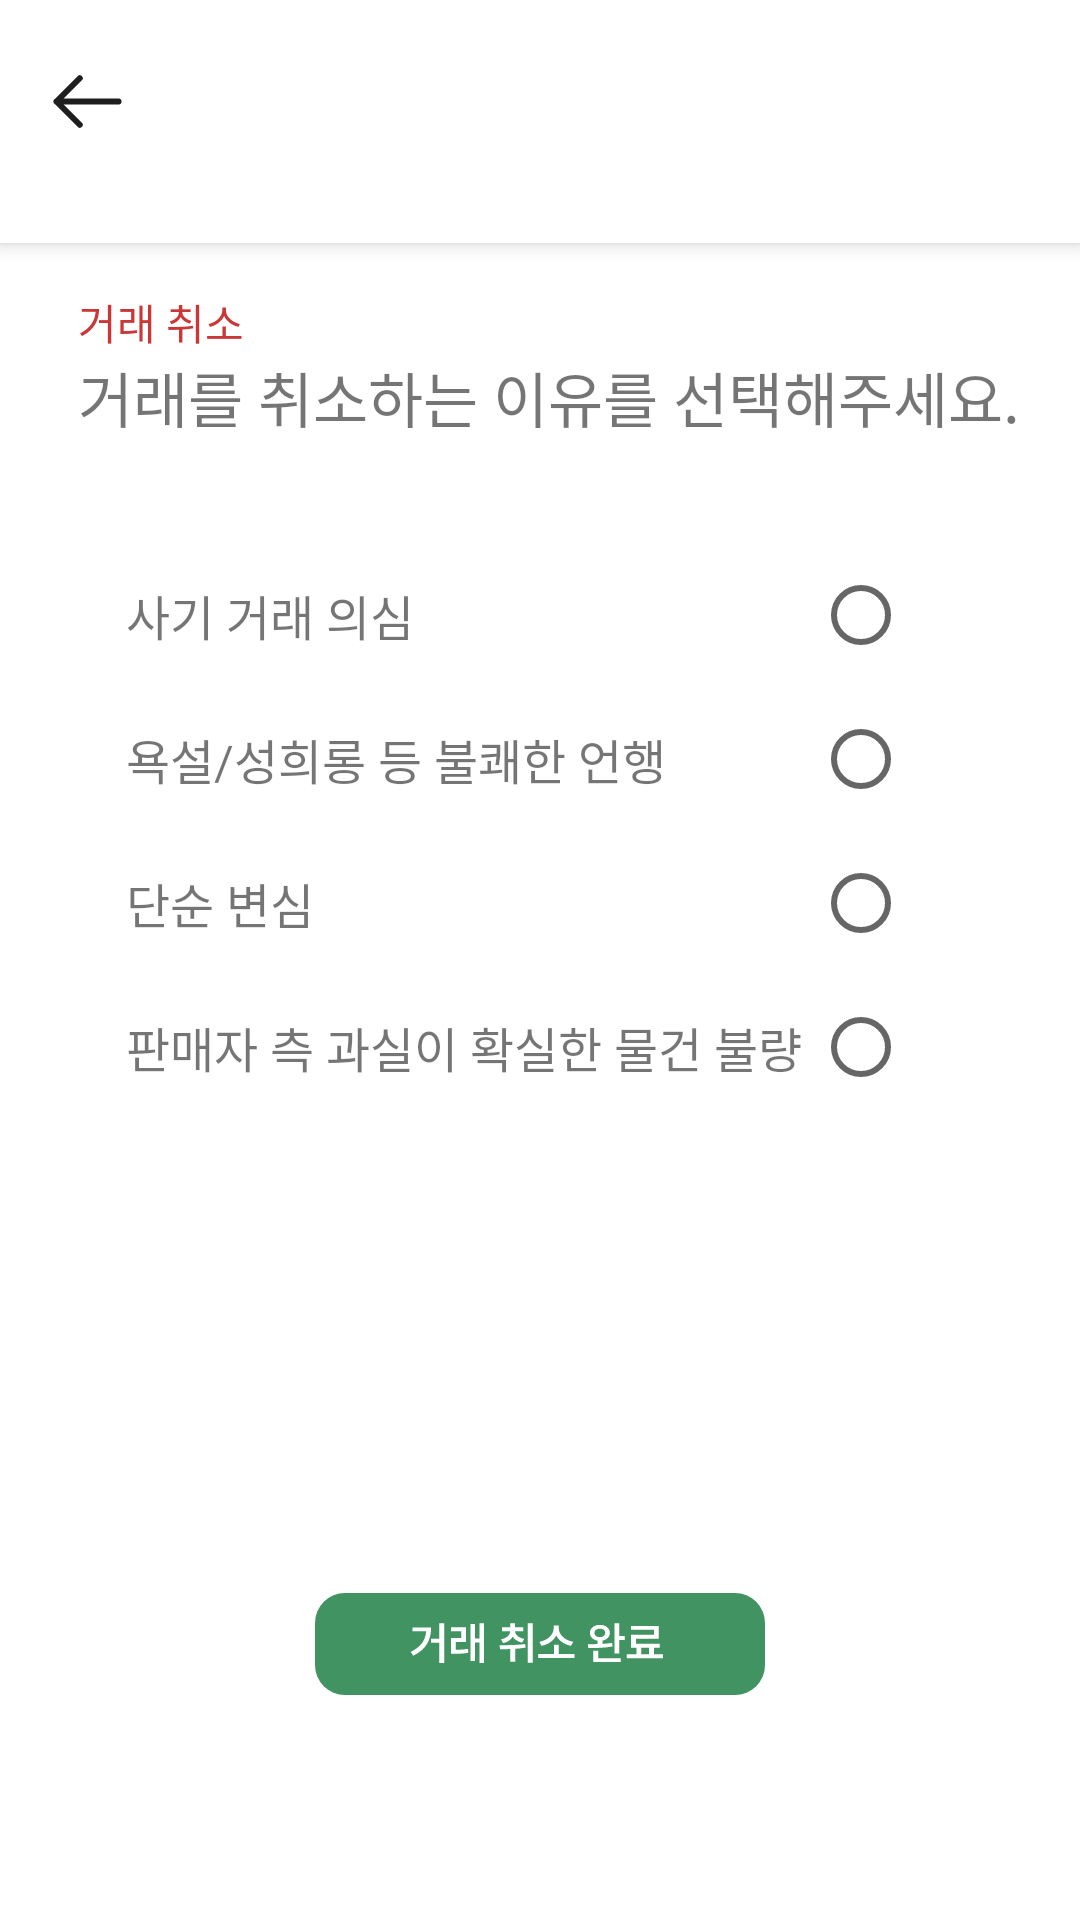

Reconstruct the res/layout file that produces this screen, plus the resources it refers to.
<!-- AndroidManifest.xml: application theme Theme_OneNthApp -->
<!-- res/layout/activity_cancel_deal.xml -->
<androidx.constraintlayout.widget.ConstraintLayout xmlns:android="http://schemas.android.com/apk/res/android"
    xmlns:app="http://schemas.android.com/apk/res-auto"
    xmlns:tools="http://schemas.android.com/tools"
    android:layout_width="match_parent"
    android:layout_height="match_parent"
    android:background="@color/main_white">

    
    <androidx.constraintlayout.widget.ConstraintLayout
        android:id="@+id/deal_toolbar"
        android:layout_width="match_parent"
        android:layout_height="81dp"
        android:background="#FFFFFF"
        android:elevation="4dp"
        app:layout_constraintTop_toTopOf="parent">

        <ImageButton
            android:id="@+id/btn_left"
            android:layout_width="wrap_content"
            android:layout_height="wrap_content"
            android:layout_marginStart="13.64dp"
            android:layout_marginTop="18.29dp"
            android:background="?attr/selectableItemBackgroundBorderless"
            android:contentDescription="뒤로가기"
            android:src="@drawable/ic_arrow_left"
            app:layout_constraintStart_toStartOf="parent"
            app:layout_constraintTop_toTopOf="parent" />

    </androidx.constraintlayout.widget.ConstraintLayout>

    <TextView
        android:id="@+id/deal_cancel_title"
        style="@style/PretendardH6"
        android:layout_width="wrap_content"
        android:layout_height="wrap_content"
        android:paddingTop="16dp"
        android:text="거래 취소"
        android:textColor="#CA3737"
        android:layout_marginStart="26dp"
        app:layout_constraintStart_toStartOf="@+id/deal_toolbar"
        app:layout_constraintTop_toBottomOf="@+id/deal_toolbar" />

    <TextView
        android:id="@+id/reason"
        android:layout_width="wrap_content"
        android:layout_height="wrap_content"
        android:text="거래를 취소하는 이유를 선택해주세요."
        android:textSize="20dp"
        android:layout_marginBottom="34dp"
        app:layout_constraintStart_toStartOf="@+id/deal_cancel_title"
        app:layout_constraintTop_toBottomOf="@+id/deal_cancel_title"/>

    <LinearLayout
        android:id="@+id/reportOptionsGroup"
        android:layout_width="309dp"
        android:layout_height="wrap_content"
        android:orientation="vertical"
        android:paddingHorizontal="16dp"
        app:layout_constraintStart_toStartOf="@+id/deal_cancel_title"
        app:layout_constraintTop_toBottomOf="@+id/reason"
        android:paddingTop="34dp">

        
        <LinearLayout
            android:layout_width="match_parent"
            android:layout_height="wrap_content"
            android:orientation="horizontal"
            android:gravity="center_vertical">

            <TextView
                android:layout_width="0dp"
                android:layout_height="wrap_content"
                android:layout_weight="1"
                android:text="사기 거래 의심"
                android:textSize="16sp"/>

            <RadioButton
                android:id="@+id/radioOption1"
                android:layout_width="wrap_content"
                android:layout_height="wrap_content"/>
        </LinearLayout>

        
        <LinearLayout
            android:layout_width="match_parent"
            android:layout_height="wrap_content"
            android:orientation="horizontal"
            android:gravity="center_vertical">

            <TextView
                android:layout_width="0dp"
                android:layout_height="wrap_content"
                android:layout_weight="1"
                android:text="욕설/성희롱 등 불쾌한 언행"
                android:textSize="16sp"/>

            <RadioButton
                android:id="@+id/radioOption2"
                android:layout_width="wrap_content"
                android:layout_height="wrap_content"/>
        </LinearLayout>

        
        <LinearLayout
            android:layout_width="match_parent"
            android:layout_height="wrap_content"
            android:orientation="horizontal"
            android:gravity="center_vertical">

            <TextView
                android:layout_width="0dp"
                android:layout_height="wrap_content"
                android:layout_weight="1"
                android:text="단순 변심"
                android:textSize="16sp"/>

            <RadioButton
                android:id="@+id/radioOption3"
                android:layout_width="wrap_content"
                android:layout_height="wrap_content"/>
        </LinearLayout>

        
        <LinearLayout
            android:id="@+id/deal_write"
            android:layout_width="match_parent"
            android:layout_height="wrap_content"
            android:orientation="horizontal"
            android:gravity="center_vertical">

            <TextView
                android:layout_width="0dp"
                android:layout_height="wrap_content"
                android:layout_weight="1"
                android:text="판매자 측 과실이 확실한 물건 불량"
                android:textSize="16sp"/>

            <RadioButton
                android:id="@+id/radioOption4"
                android:layout_width="wrap_content"
                android:layout_height="wrap_content"/>
        </LinearLayout>
    </LinearLayout>

    <ImageView
        android:id="@+id/cancelbtn"
        android:layout_width="wrap_content"
        android:layout_height="wrap_content"
        android:src="@drawable/frame_427318934__1_"
        android:layout_marginTop="158dp"
        android:paddingBottom="48dp"
        app:layout_constraintTop_toBottomOf="@+id/reportOptionsGroup"
        app:layout_constraintEnd_toEndOf="parent"
        app:layout_constraintStart_toStartOf="parent" />


    </androidx.constraintlayout.widget.ConstraintLayout>
<!-- resources referenced by this layout -->
<resources>
  <color name="main_white">#FFFFFFFF</color>
  <!-- drawable frame_427318934__1_: vector/xml drawable (drawable, 2273 chars, omitted) -->
  <!-- drawable ic_arrow_left (drawable) -->
  <vector xmlns:android="http://schemas.android.com/apk/res/android"
      android:width="31dp"
      android:height="31dp"
      android:viewportWidth="31"
      android:viewportHeight="31">
    <path
        android:pathData="M25.834,15.5L5.167,15.5M5.167,15.5L12.917,7.75M5.167,15.5L12.917,23.25"
        android:strokeLineJoin="round"
        android:strokeWidth="2"
        android:fillColor="#00000000"
        android:strokeColor="#1E1E1E"
        android:strokeLineCap="round"/>
  </vector>
  <style name="Theme_OneNthApp" parent="Theme.MaterialComponents.Light.NoActionBar">
          
          <item name="popupMenuStyle">@style/MyPopupMenu</item>
      </style>
  <style name="MyPopupMenu" parent="Widget.MaterialComponents.PopupMenu">
          
          <item name="android:popupBackground">@color/main_white</item>
          <item name="android:textColor">@color/main_green</item>
          <item name="android:itemBackground">@drawable/popup_item_selector</item>
      </style>
  <color name="main_green">#419461</color>
  <!-- drawable popup_item_selector (drawable) -->
  <?xml version="1.0" encoding="utf-8"?>
  <selector xmlns:android="http://schemas.android.com/apk/res/android">
      
      <item android:state_pressed="true" android:drawable="@color/main_green_3" />
      
      <item android:drawable="@android:color/transparent" />
  </selector>
  <color name="main_green_3">#8FD8A8</color>
</resources>
